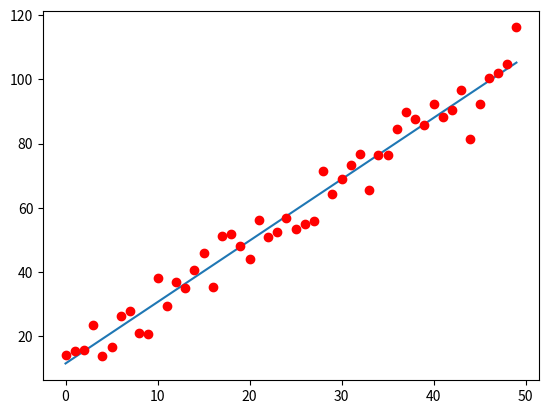

Python code for this plot:
import matplotlib.pyplot as plt
import numpy as np
from scipy.optimize import curve_fit


def getfunc(x, a, b, yerr):
    return a * x + b * np.ones(len(x)) + yerr


def func(x, a, b):
    return a * x + b


np.random.seed(19680801)

mu = 10
sigma = 5
x = np.arange(50)
yerr = mu + sigma * np.random.randn(len(x))

y = getfunc(x, 2, -1, yerr)

plt.errorbar(x, y, fmt='ro', xerr=0, yerr=0)
popt, pcov = curve_fit(func, x, y)

print("Коэфициенты:  ", popt[0], popt[1])

perr = np.sqrt(np.diag(pcov))

print(perr)

y2 = popt[0] * x + popt[1] * np.ones(len(x))
plt.plot(x, y2)
plt.show()
